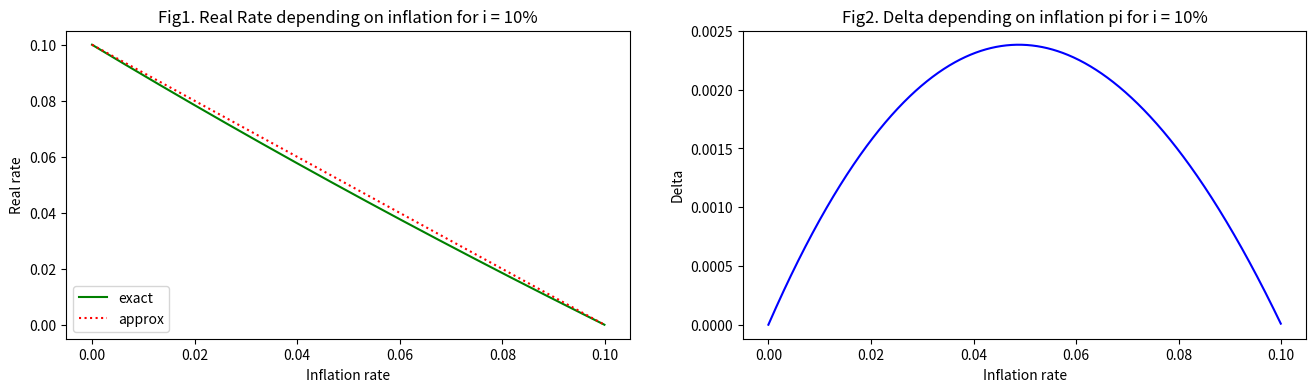
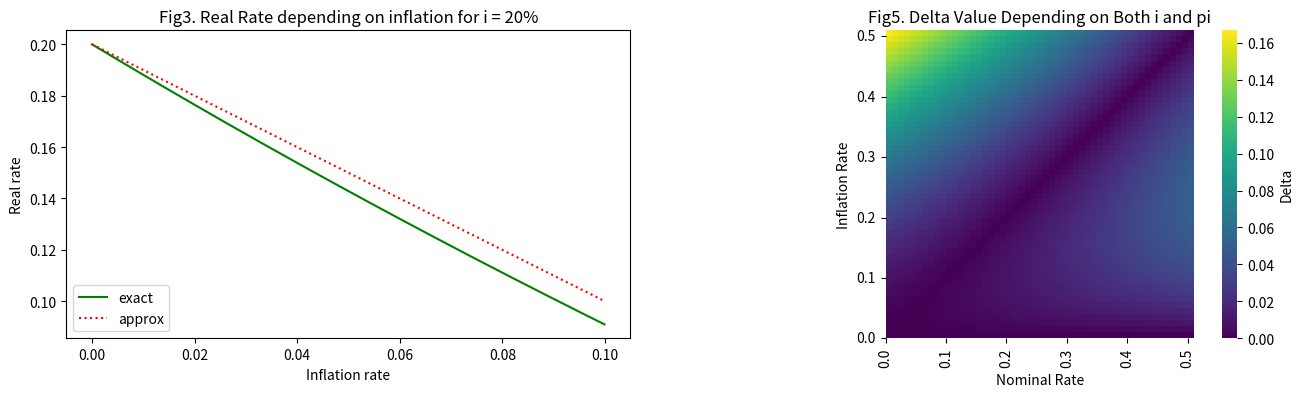

The matplotlib source for these figures, in order:
# %pip install seaborn

import numpy as np
import pandas as pd
import seaborn as sns
import matplotlib.pyplot as plt

# Set the nominal interest rate and range of inflation values
i = 0.1  # Fixed nominal interest rate (10%)
pi = np.arange(0, 0.1, 0.0001)  # Inflation values from 0% to 10%

# Exact Fisher Equation
def y1(i, pi):
    return (1 + i) / (1 + pi) - 1

# Approximate Fisher Equation
def y2(i, pi):
    return i - pi

# Delta Computation
def y3(i, pi):
    return np.abs(y1(i, pi) - y2(i, pi))

# Plot
f, (ax1, ax2) = plt.subplots(1, 2, figsize=(16, 4))
ax1.plot(pi, y1(i, pi), label="exact", c="green")
ax1.plot(pi, y2(i, pi), label="approx", c="red", ls=":")
ax1.set_title("Fig1. Real Rate depending on inflation for i = 10%")
ax1.set_ylabel("Real rate")
ax1.set_xlabel("Inflation rate")
ax1.legend(loc="lower left")
ax2.plot(pi, y3(i, pi), c="blue")
ax2.set_title("Fig2. Delta depending on inflation pi for i = 10%")
ax2.set_ylabel("Delta")
ax2.set_xlabel("Inflation rate")
plt.show()

# Set nominal rate to 20%
i = 0.2

# Plot
f, (ax1, ax2) = plt.subplots(1, 2, figsize=(16, 4))
ax1.plot(pi, y1(i, pi), label="exact", c="green")
ax1.plot(pi, y2(i, pi), label="approx", c="red", ls=":")
ax1.set_title("Fig3. Real Rate depending on inflation for i = 20%")
ax1.set_ylabel("Real rate")
ax1.set_xlabel("Inflation rate")
ax1.legend(loc="lower left")
ax2.plot(pi, y3(i, pi), c="blue")
ax2.set_title("Fig4. Delta depending on inflation pi for i = 20%")
ax2.set_ylabel("Delta")
ax2.set_xlabel("Inflation rate")
plt.show()

# Define the range of values for nominal interest rates (i) and inflation rates (pi)
i_seq, pi_seq = np.arange(0, 0.51, 0.01), np.arange(0, 0.51, 0.01)

# Compute the Delta grid
delta_grid = y3(*np.meshgrid(i_seq, pi_seq))

# Plot the Heatmap
sns.heatmap(
    delta_grid,
    xticklabels=np.round(i_seq[::10], 2),
    yticklabels=np.round(pi_seq[::10], 2),
    cmap="viridis", cbar_kws={'label': 'Delta'}, square=True
)
plt.title("Fig5. Delta Value Depending on Both i and pi")
plt.xlabel("Nominal Rate"); plt.ylabel("Inflation Rate")
plt.xticks(ticks=np.arange(0, len(i_seq), 10), labels=np.round(i_seq[::10], 1))
plt.yticks(ticks=np.arange(0, len(pi_seq), 10), labels=np.round(pi_seq[::10], 1))
plt.xlim(0, len(i_seq))  # Ensure the x-axis starts at 0
plt.ylim(0, len(pi_seq))  # Ensure the y-axis starts at 0
plt.show()